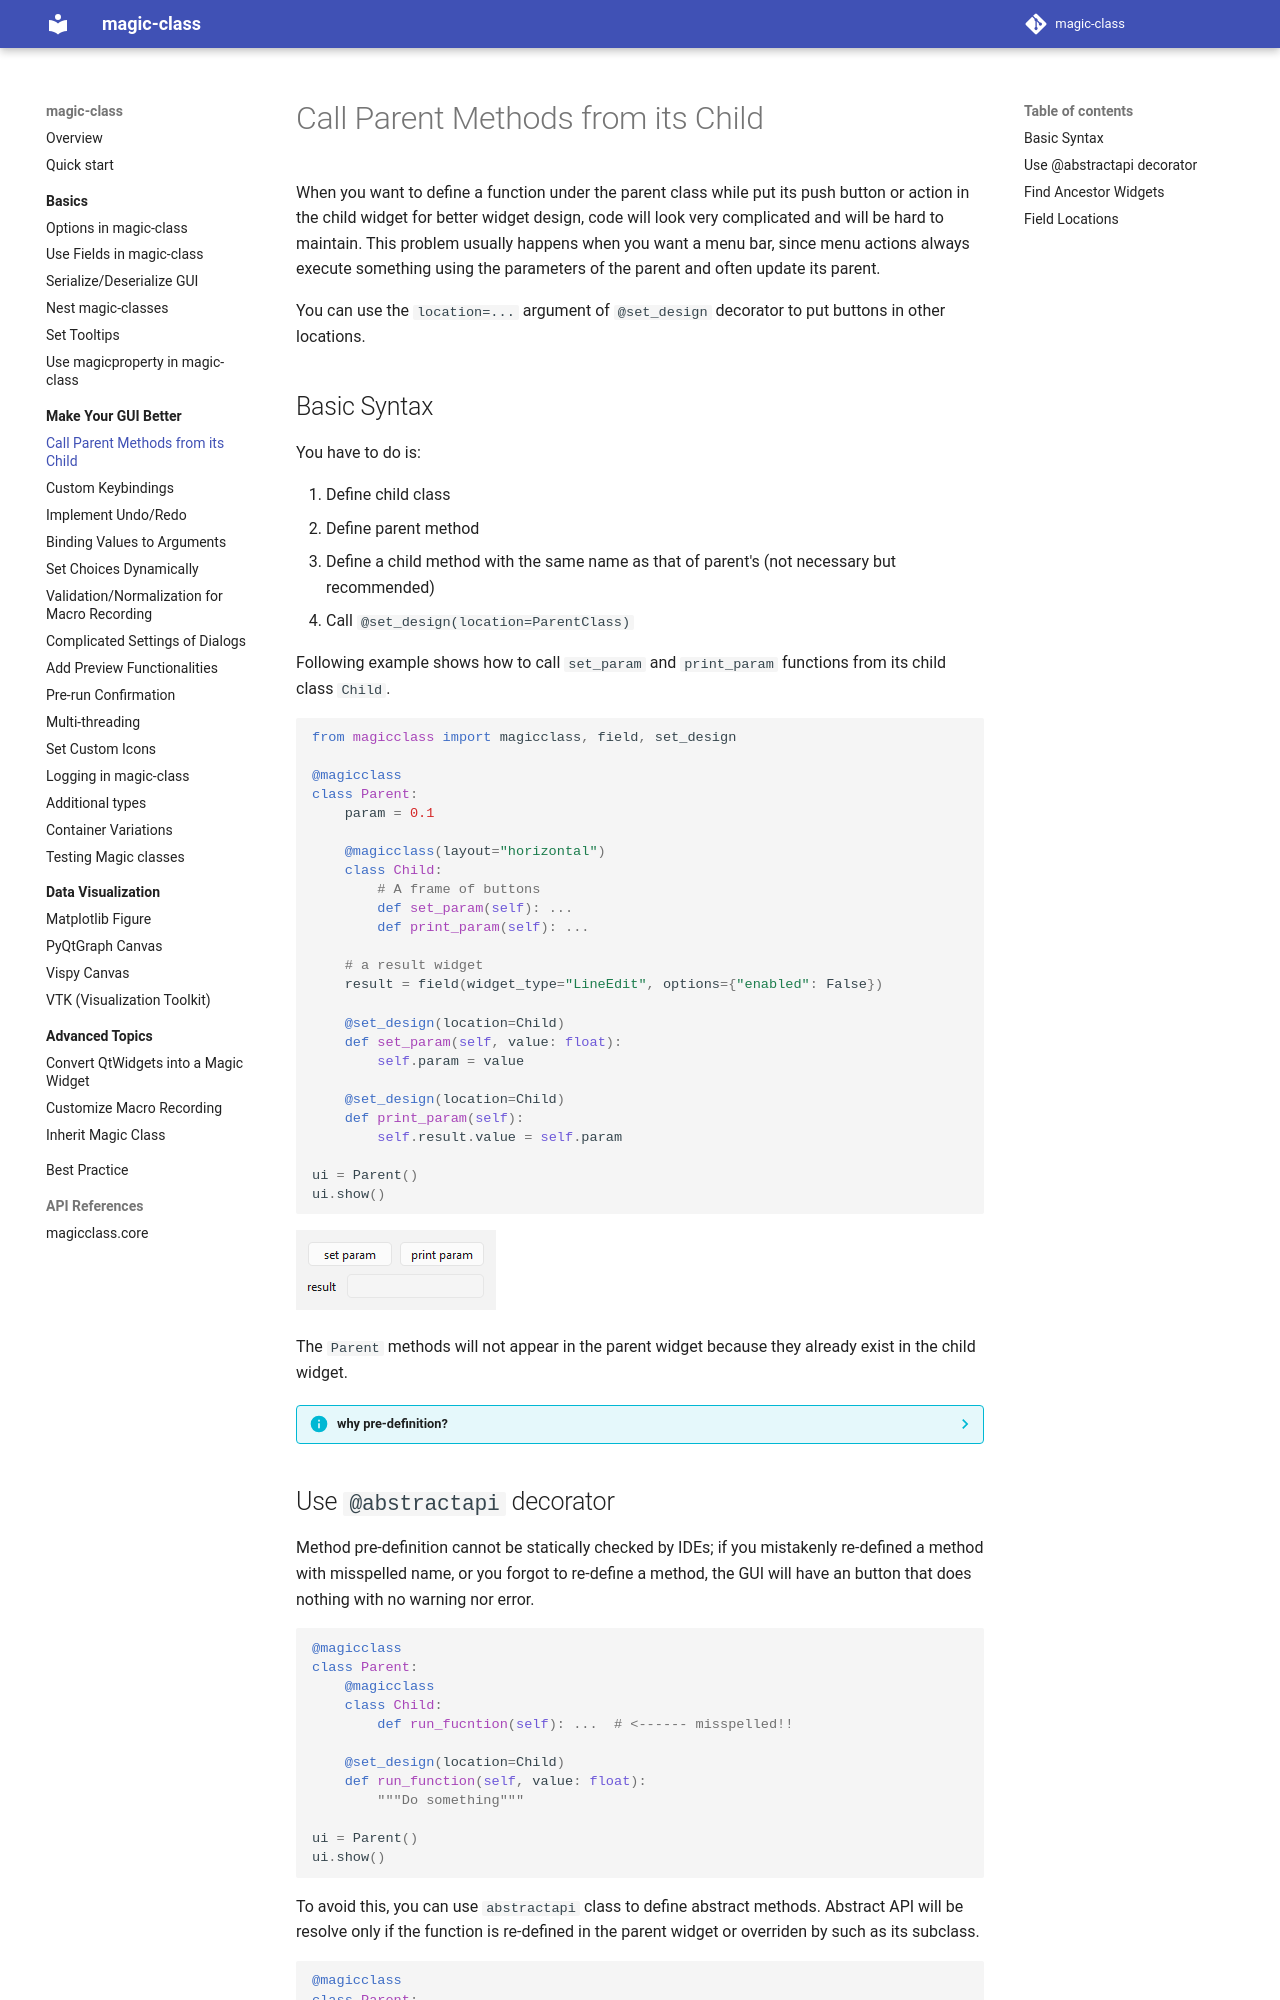

repository: hanjinliu/magic-class · page: make_better/location/index.html · generator: mkdocs

# Call Parent Methods from its Child

When you want to define a function under the parent class while put its push button or
action in the child widget for better widget design, code will look very complicated and
will be hard to maintain. This problem usually happens when you want a menu bar, since
menu actions always execute something using the parameters of the parent and often
update its parent.

You can use the `location=...` argument of `@set_design` decorator to put buttons in
other locations.

## Basic Syntax

You have to do is:

1. Define child class
2. Define parent method
3. Define a child method with the same name as that of parent's (not necessary but
   recommended)
4. Call `@set_design(location=ParentClass)`

Following example shows how to call `set_param` and `print_param` functions from its
child class `Child`.

``` python
from magicclass import magicclass, field, set_design

@magicclass
class Parent:
    param = 0.1

    @magicclass(layout="horizontal")
    class Child:
        # A frame of buttons
        def set_param(self): ...
        def print_param(self): ...

    # a result widget
    result = field(widget_type="LineEdit", options={"enabled": False})

    @set_design(location=Child)
    def set_param(self, value: float):
        self.param = value

    @set_design(location=Child)
    def print_param(self):
        self.result.value = self.param

ui = Parent()
ui.show()
```

![](../images_autogen/location-0.png)

The `Parent` methods will not appear in the parent widget because they already exist in
the child widget.

??? info "why pre-definition?"

    Method pre-definition in Step 3. is not a must. It is recommended, however, in
    several reasons:

    1. It plays as an "index" of functions. One can know what functions are implemented
       in the GUI, and in what order they will appear in widgets.
    2. If the widget is composed of nested magic classes and other widgets or fields,
       the order of widgets will not be sorted due to different timing of widget
       creation.
